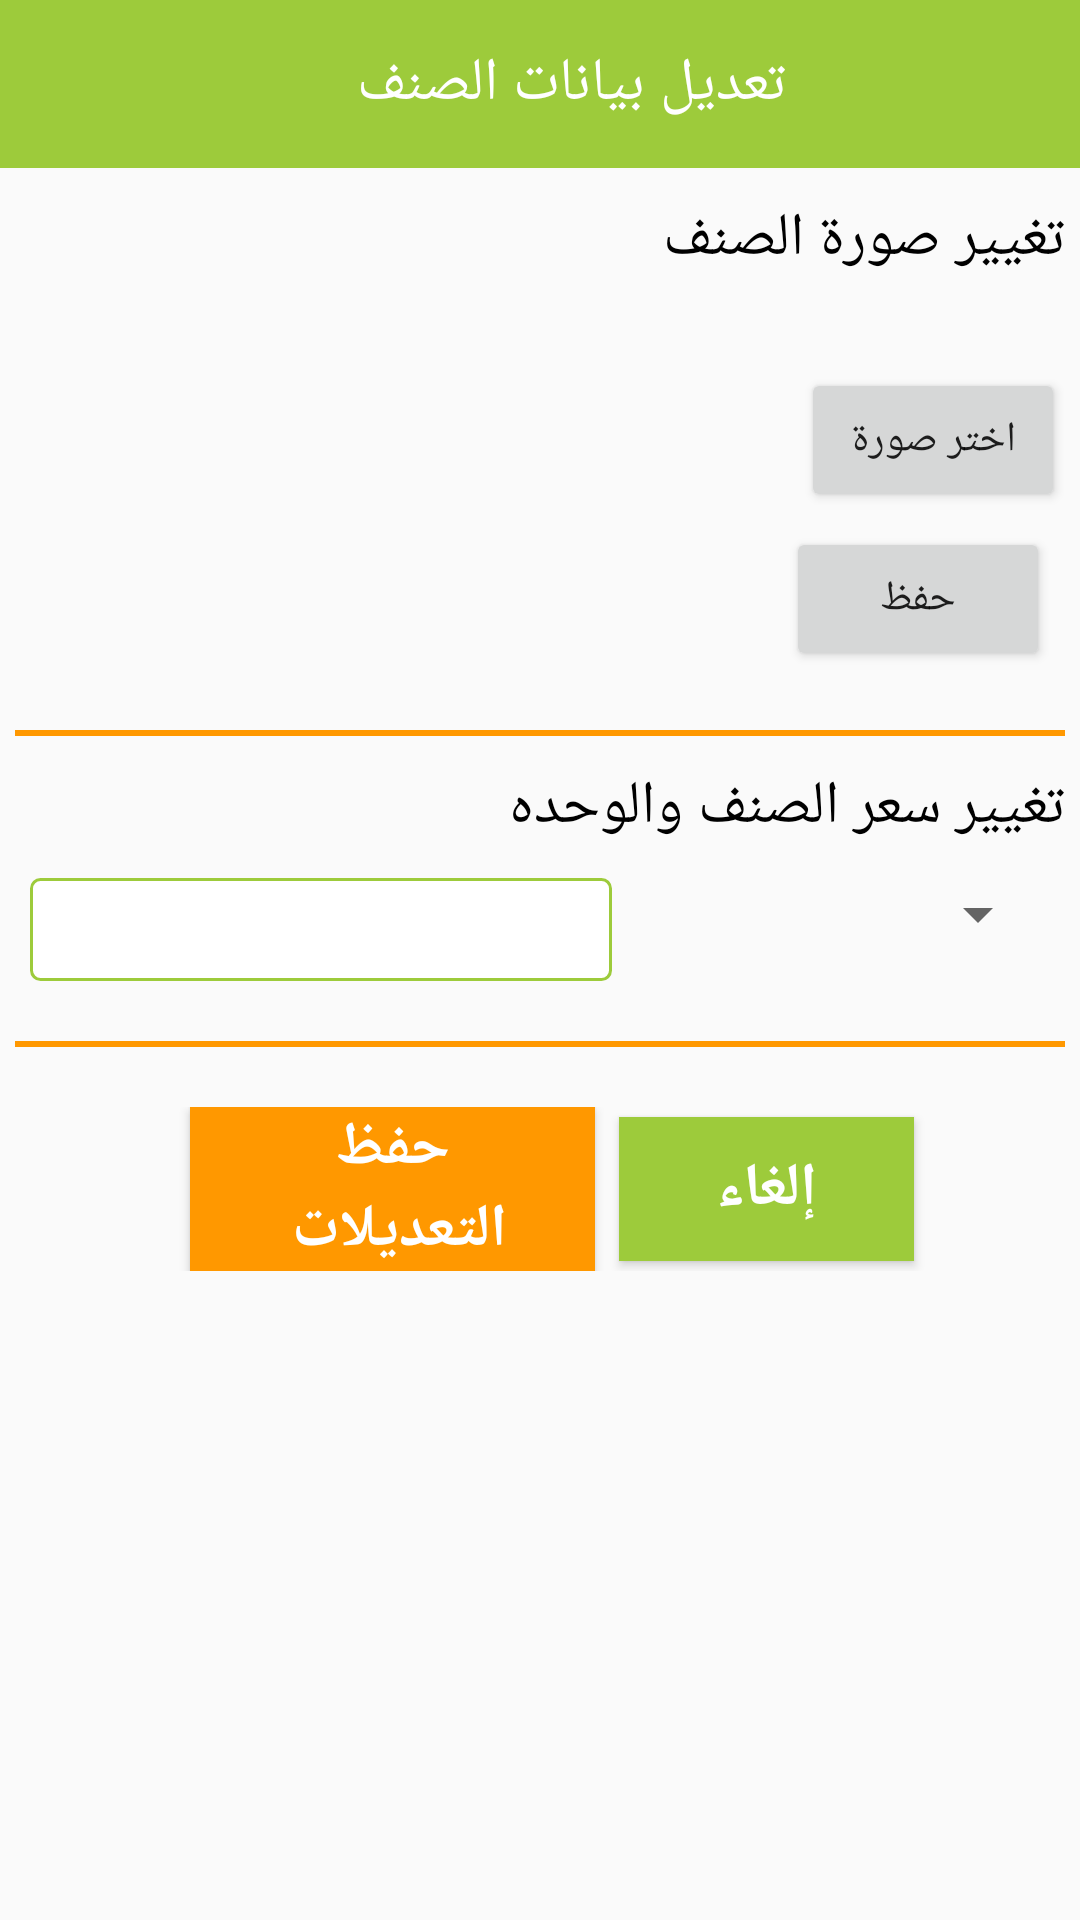

Produce the Android XML layout that renders to this screen, including the resource entries it uses.
<!-- AndroidManifest.xml: application theme AppTheme -->
<!-- res/layout/edit_image.xml -->
<?xml version="1.0" encoding="utf-8"?>
<LinearLayout xmlns:android="http://schemas.android.com/apk/res/android"
    xmlns:app="http://schemas.android.com/apk/res-auto"
    android:layout_width="match_parent"
    android:layout_height="match_parent"
    android:orientation="vertical">


    <androidx.appcompat.widget.Toolbar
        android:id="@+id/sign_up_tb"
        android:layout_width="match_parent"
        android:layout_height="wrap_content"
        android:background="@color/colorPrimary"
        android:minHeight="@dimen/abc_action_bar_default_height_material"
        app:title=""

        >

        <TextView
            android:id="@+id/toolbar_title"
            android:layout_width="match_parent"
            android:layout_height="wrap_content"
            android:gravity="center"
            android:text="تعديل بيانات الصنف "
            android:textColor="#FFF"
            android:textSize="20dp" />
    </androidx.appcompat.widget.Toolbar>

    <TextView
        android:layout_width="match_parent"
        android:layout_height="wrap_content"
        android:layout_gravity="right"
        android:layout_marginTop="10dp"
        android:layout_marginRight="5dp"
        android:gravity="right"
        android:text="تغيير صورة الصنف "
        android:textColor="#000"
        android:textSize="20dp" />


    <RelativeLayout
        android:layout_width="match_parent"
        android:layout_height="wrap_content">

        <ImageView
            android:id="@+id/iv_item"
            android:layout_width="140dp"
            android:layout_height="140dp"
            android:layout_marginLeft="80dp" />

        <LinearLayout
            android:layout_width="wrap_content"
            android:layout_height="wrap_content"
            android:layout_alignParentRight="true"
            android:layout_marginRight="5dp"
            android:orientation="vertical">

            <TextView
                android:id="@+id/imagePropertiesTV"
                android:layout_width="wrap_content"
                android:layout_height="wrap_content"
                android:layout_gravity="center"
                android:gravity="center"
                android:text=""
                android:textColor="#000"
                android:textSize="18dp" />

            <Button
                android:id="@+id/addImagee"
                android:layout_gravity="right"

                android:layout_width="wrap_content"
                android:layout_height="wrap_content"
                android:layout_marginTop="5dp"
                android:text="اختر صورة" />

            <Button
                android:id="@+id/save_image"
                android:layout_gravity="right"
                android:layout_width="wrap_content"
                android:layout_height="wrap_content"
                android:layout_marginTop="5dp"
                android:layout_marginRight="5dp"
                android:text="حفظ" />

        </LinearLayout>


    </RelativeLayout>

    <View
        android:layout_width="match_parent"
        android:layout_height="2dp"
        android:layout_marginLeft="5dp"
        android:layout_marginTop="10dp"
        android:layout_marginRight="5dp"
        android:layout_marginBottom="10dp"
        android:background="@color/colorAccent" />

    <TextView
        android:layout_width="match_parent"
        android:layout_height="wrap_content"
        android:layout_gravity="right"
        android:layout_marginRight="5dp"
        android:gravity="right"
        android:text="تغيير سعر الصنف والوحده "
        android:textColor="#000"
        android:textSize="20dp" />

    <LinearLayout
        android:layout_width="match_parent"
        android:layout_height="wrap_content"
        android:layout_marginLeft="10dp"
        android:layout_marginTop="10dp"
        android:layout_marginRight="10dp">

        <EditText
            android:id="@+id/unitPriceET"
            android:layout_width="0dp"
            android:layout_height="wrap_content"
            android:layout_gravity="right"
            android:layout_marginBottom="10dp"
            android:layout_weight="2"
            android:background="@drawable/shap1"
            android:gravity="right"
            android:inputType="numberDecimal"
            android:paddingTop="5dp"
            android:paddingRight="10dp"
            android:paddingBottom="5dp"
            android:textSize="18dp" />

        <Spinner
            android:id="@+id/unitsSP"

            android:layout_width="0dp"
            android:layout_height="wrap_content"
            android:layout_weight="1.5" />
    </LinearLayout>

    <View
        android:layout_width="match_parent"
        android:layout_height="2dp"
        android:layout_marginLeft="5dp"
        android:layout_marginTop="10dp"
        android:layout_marginRight="5dp"
        android:layout_marginBottom="10dp"
        android:background="@color/colorAccent" />

    <LinearLayout
        android:layout_width="match_parent"
        android:layout_height="wrap_content"
        android:layout_marginTop="10dp"
        android:gravity="center"
        android:paddingBottom="6dp"
        android:weightSum="14">


        <Button
            android:id="@+id/save_item_changes"
            android:layout_width="0dp"
            android:layout_height="wrap_content"
            android:layout_marginLeft="8dp"
            android:layout_marginRight="8dp"
            android:layout_weight="5.5"
            android:background="@color/colorAccent"
            android:paddingLeft="10dp"
            android:paddingRight="10dp"
            android:text="حفظ التعديلات "
            android:textColor="#fff"
            android:textSize="20sp"
            android:textStyle="bold" />

        <Button
            android:id="@+id/cancel_item_changes"
            android:layout_width="0dp"
            android:layout_height="wrap_content"
            android:layout_weight="4"
            android:background="@color/colorPrimary"
            android:paddingLeft="10dp"
            android:paddingRight="10dp"
            android:text="إلغاء"
            android:textColor="#fff"
            android:textSize="20sp"
            android:textStyle="bold" />

    </LinearLayout>

</LinearLayout>
<!-- resources referenced by this layout -->
<resources>
  <color name="colorAccent">#FF9800</color>
  <color name="colorPrimary">#9DCB3B</color>
  <!-- drawable shap1 (drawable) -->
  <?xml version="1.0" encoding="utf-8"?>
  <selector xmlns:android="http://schemas.android.com/apk/res/android">
      <item>
          <shape android:shape="rectangle">
              <corners android:radius="3dp" />
              <stroke android:width="1dp" android:color="@color/colorPrimary" />
              <solid android:color="#FFF"/>
  
          </shape>
      </item>
  </selector>
  <style name="AppTheme" parent="Theme.AppCompat.Light.NoActionBar">
          
          <item name="colorPrimary">#9DCB3B</item>
          <item name="colorPrimaryDark">#000</item>
          <item name="colorAccent">#FF9800</item>
      </style>
</resources>
